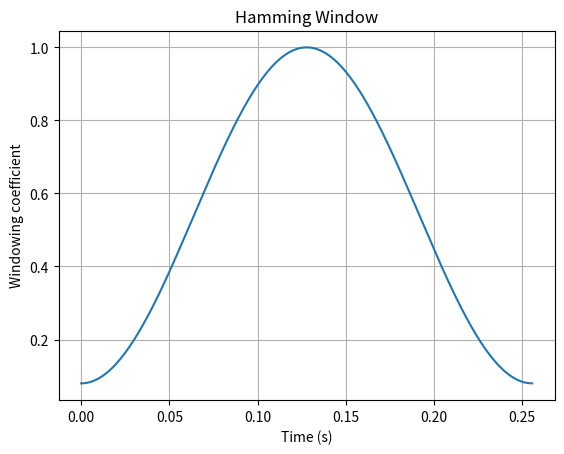
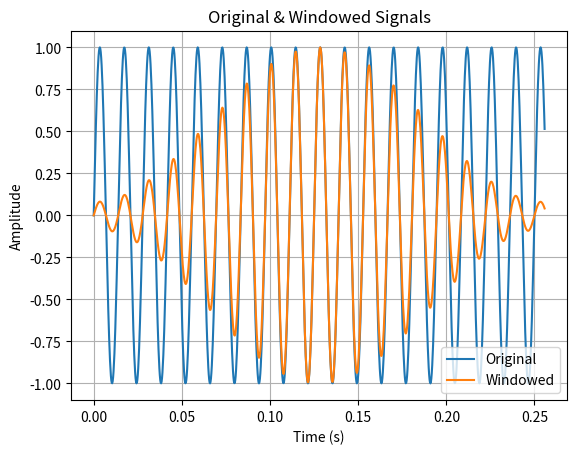
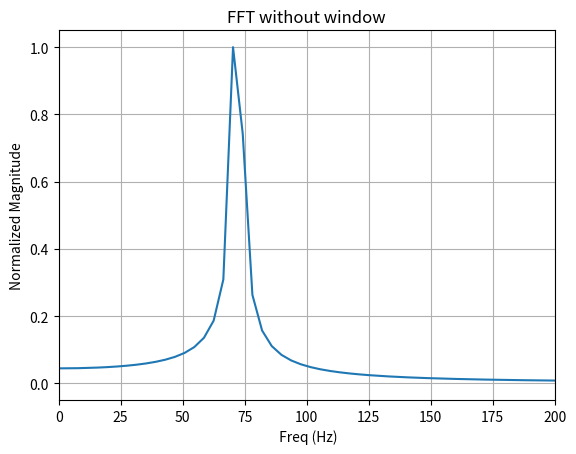
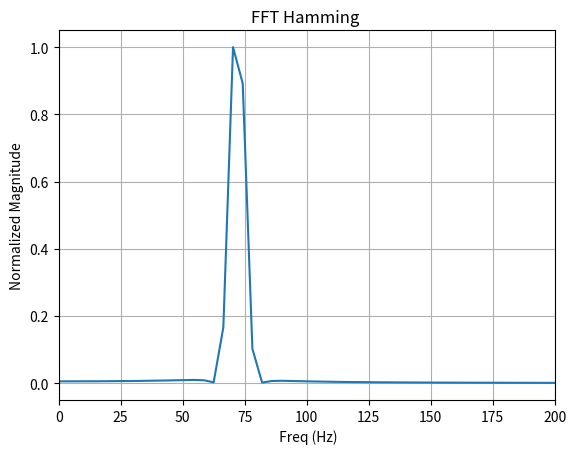
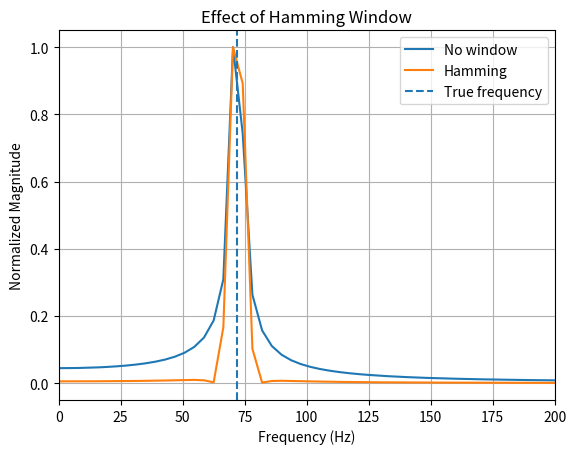
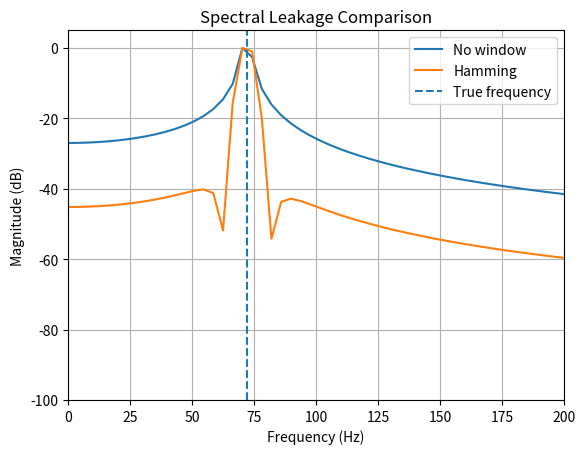

Here is the Python script that generated these plots, in order:
import numpy as np 
import matplotlib.pyplot as plt 

# constants 

# sample_rate = 4000 
# signal_frequency = 72 
# fft_sizes = [256, 512, 1024, 2048]

# amplitude = 1 
# sample_period = 1 / sample_rate 

# N = 1

#  #  generating time axis 
# time = np.arange(N) / sample_rate 
# # V(t) = Asin(2piFt); 
# signal = amplitude * np.sin(2 * np.pi * signal_frequency * time) 

# # numpy provides FFT function : fft_output = np.fft.rfft(signal)
# fft_output = np.fft.rfft(signal)
# #FFT output can have complex #s, convvert those to magnitudes : 
# magnitude = np.abs(fft_output) 

# # create frequency axis 
# frequencies = np.fft.rfftfreq(N, d=1 / sample_rate) 

# # frequencies[k] : frequencies represented in  bin K 

# # find strongest freq : 
# peak_index = np.argmax(magnitude)
# detected_frequency = frequencies[peak_index]

# # print FFT size, theoretical resolution, detected frequency, error from 72Hz (HB100) and collection duration time 
# frequency_res = sample_rate / N 
# collection_time = N / sample_rate 
# frequency_error = detected_frequency - signal_frequency 

# # plot each result for a given FFT size 

# plt.figure()
# plt.plot(frequencies, magnitude)
# plt.xlim(0, 200)
# plt.xlabel("Frequency (Hz)")
# plt.ylabel("Magnitude")
# plt.title(...)
# plt.grid(True)
# plt.show()



# # Loop structure 
# for N in fft_sizes: 
#     # generate time axis
#     sample_period = 1 / sample_rate 
#     # creating time values ; 
#     time = np.arange(N) / sample_rate 
#     # generate sine wave 
#     signal = amplitude * np.sin(2 * np.pi * signal_frequency * time )

#     # compute FFT 
#     fft_output = np.fft.rfft(signal)
#     # compute magnitude  
#     magnitude = np.abs(fft_output) 
#     # create frequency axis 
#     frequencies = np.fft.rfftfreq(N, d=1 / sample_rate)
#     # find strongest freq : 
#     peak_index = np.argmax(magnitude)
#     detected_frequency = frequencies[peak_index] 

#     # calculate resolution, duration and error 
#     freq_res = sample_rate / N 
#     collection_time = N / sample_rate 
#     error = detected_frequency - signal_frequency 

#     # print result 
#     print(f"For the following FFT size {N}:\n")
#     print(f"The Frequency resolution is {freq_res}\n")
#     print(f"The collected time is {collection_time}\n")
#     print(f"The Frequency error is {error}")

#     # plot spectrum 
#     plt.figure() 
#     plt.plot(frequencies, magnitude)
#     plt.xlim(0,200)
#     plt.xlabel('Frequency (Hz)')
#     plt.ylabel('Magnitude')
#     plt.title('...')
#     plt.grid(True)
#     plt.show()

# Mini Project 2 code 

# define FFT of single size 
sample_rate = 4000 
signal_frequency = 72 
N = 1024 
ampltiude = 1.0 

# create time axis and sine wave (same as above)
time = np.arange(N) / sample_rate 

signal = ampltiude * np.sin(2 * np.pi * signal_frequency * time)

# FFT without a window (rectangle)

fft_no_window = np.fft.rfft(signal)
magnitude_no_window = np.abs(fft_no_window)

#create frequency axis 
freqs = np.fft.rfftfreq(N, d=1 / sample_rate)

# create hammming window 
hamming_window = np.hamming(N)

print(hamming_window[:5])
print(hamming_window[-5:])


# basic plotting 
plt.figure() 
plt.plot(time, hamming_window)
plt.xlabel('Time (s)')
plt.ylabel('Windowing coefficient')
plt.title('Hamming Window')
plt.grid()
plt.show() 

# apply the window 
windowed_signal = signal * hamming_window

plt.figure() 
plt.plot(time,signal, label='Original')
plt.plot(time,windowed_signal, label="Windowed")
plt.xlabel('Time (s)')
plt.ylabel('Amplitude')
plt.title('Original & Windowed Signals')
plt.legend() 
plt.grid()
plt.show() 

# FFT the windowed signal 
fft_hamming = np.fft.rfft(windowed_signal)
magnitude_hamming = np.abs(fft_hamming)

# normalize for visual comparison 

magnitude_no_window_normalized = (magnitude_no_window / np.max(magnitude_no_window))
magnitude_hamming_normalized = (magnitude_hamming / np.max(magnitude_hamming))

# plot seperate 

plt.figure() 
plt.plot(freqs, magnitude_no_window_normalized)
plt.xlim(0,200)
plt.xlabel(' Freq (Hz)')
plt.ylabel('Normalized Magnitude')
plt.title('FFT without window')
plt.grid() 
plt.show() 

# repeat for hamming windopw 

plt.figure() 
plt.plot(freqs, magnitude_hamming_normalized)
plt.xlim(0,200)
plt.xlabel(' Freq (Hz)')
plt.ylabel('Normalized Magnitude')
plt.title('FFT Hamming ')
plt.grid() 
plt.show() 

plt.figure()

plt.plot(
    freqs,
    magnitude_no_window_normalized,
    label="No window"
)

plt.plot(
    freqs,
    magnitude_hamming_normalized,
    label="Hamming"
)

plt.axvline(
    signal_frequency,
    linestyle="--",
    label="True frequency"
)

plt.xlim(0, 200)
plt.xlabel("Frequency (Hz)")
plt.ylabel("Normalized Magnitude")
plt.title("Effect of Hamming Window")
plt.legend()
plt.grid()
plt.show()

# use dB to make it easier to see the leakage consequences 
epsilon = 1e-12

db_no_window = 20 * np.log10(
    magnitude_no_window_normalized + epsilon
)

db_hamming = 20 * np.log10(
    magnitude_hamming_normalized + epsilon
)

plt.figure()

plt.plot(freqs, db_no_window, label="No window")
plt.plot(freqs, db_hamming, label="Hamming")

plt.axvline(
    signal_frequency,
    linestyle="--",
    label="True frequency"
)

plt.xlim(0, 200)
plt.ylim(-100, 5)
plt.xlabel("Frequency (Hz)")
plt.ylabel("Magnitude (dB)")
plt.title("Spectral Leakage Comparison")
plt.legend()
plt.grid()
plt.show()
